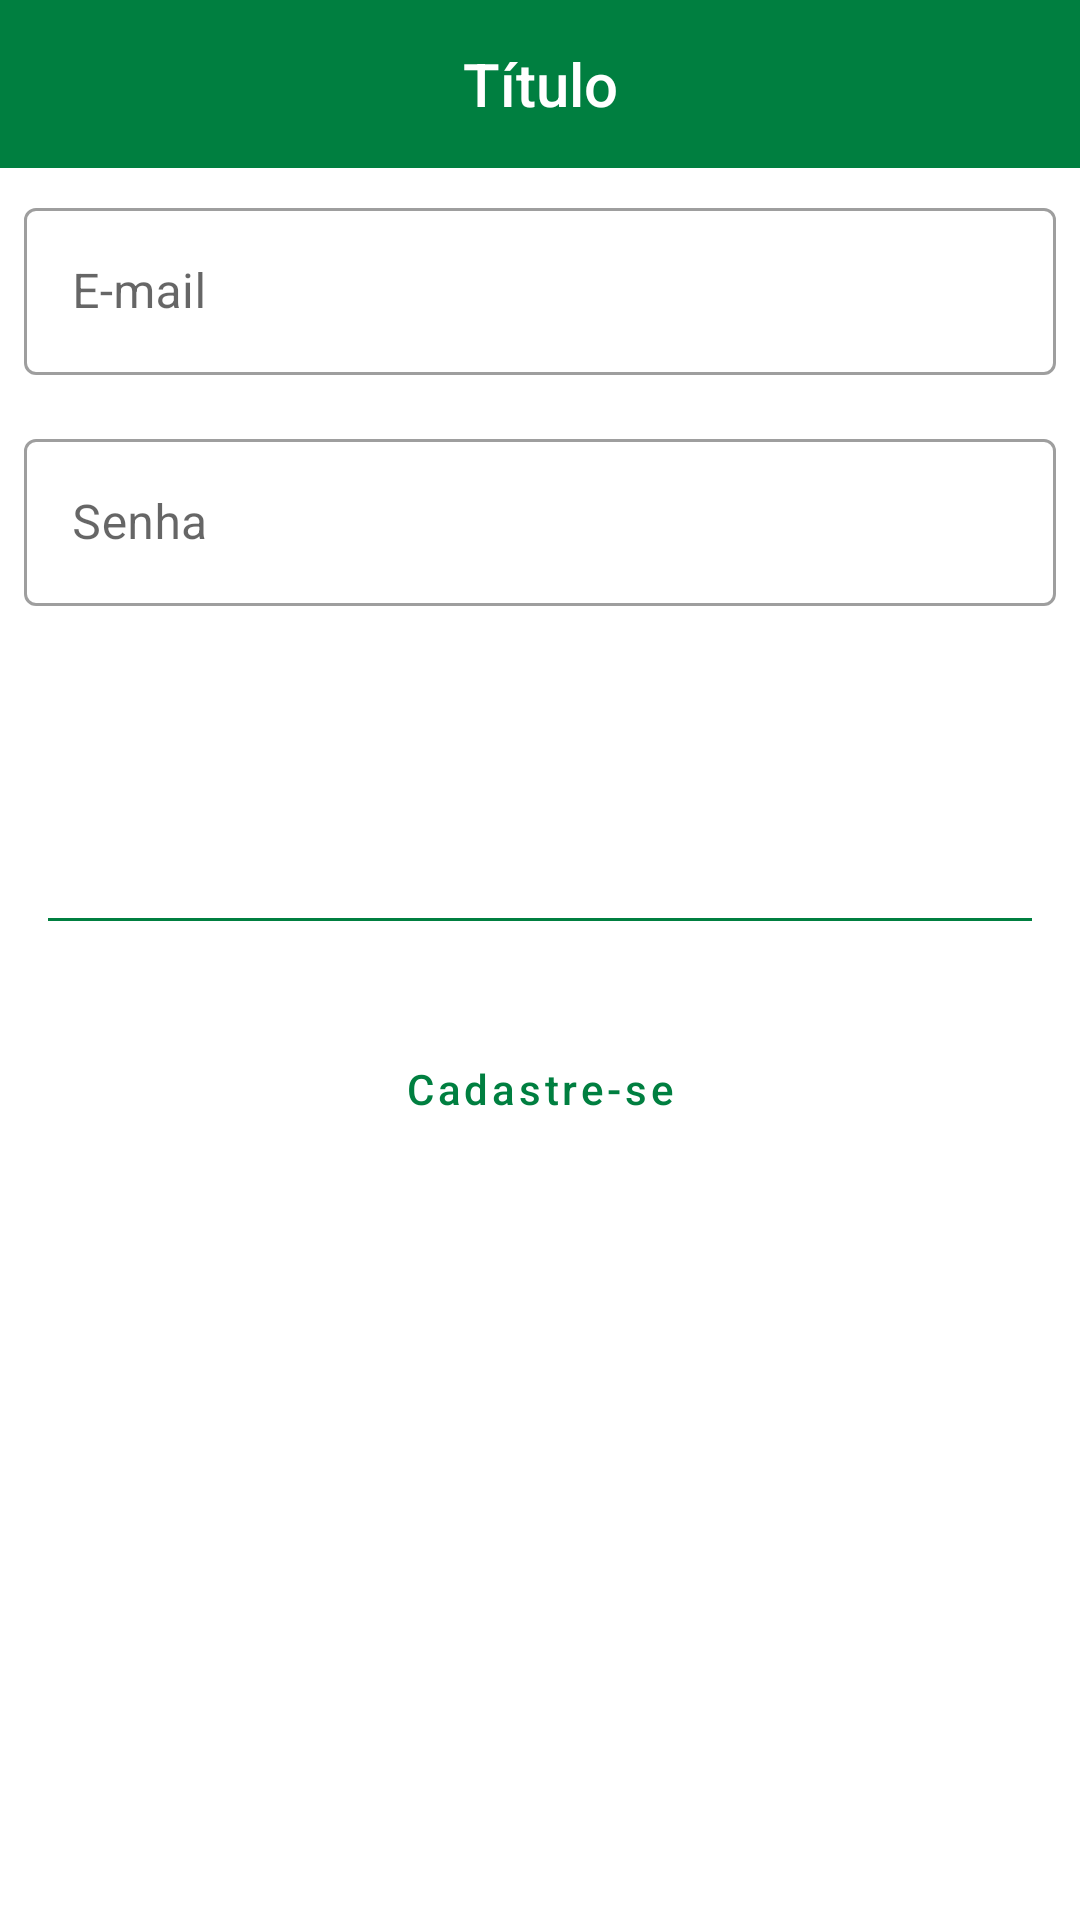

This screen was rendered from an Android layout file. Write that file and the resources it references.
<!-- AndroidManifest.xml: application theme Theme.IFitness -->
<!-- res/layout/activity_login.xml -->
<?xml version="1.0" encoding="utf-8"?>
<LinearLayout xmlns:android="http://schemas.android.com/apk/res/android"
    xmlns:app="http://schemas.android.com/apk/res-auto"
    xmlns:tools="http://schemas.android.com/tools"
    android:layout_width="match_parent"
    android:layout_height="match_parent"
    android:orientation="vertical"
    tools:context=".LoginActivity">

    <com.google.android.material.appbar.AppBarLayout
        android:layout_width="match_parent"
        android:layout_height="wrap_content">

    <include layout="@layout/menu_toolbar_layout"
        android:layout_width="match_parent"
        android:layout_height="?attr/actionBarSize" />

    </com.google.android.material.appbar.AppBarLayout>

    <com.google.android.material.textfield.TextInputLayout
        android:layout_width="match_parent"
        android:layout_height="wrap_content"
        android:hint="@string/email"
        style="@style/Widget.MaterialComponents.TextInputLayout.OutlinedBox"
        android:layout_margin="8dp">

        <com.google.android.material.textfield.TextInputEditText
            android:id="@+id/txtEmail"
            android:layout_width="match_parent"
            android:layout_height="wrap_content"
            android:inputType="textEmailAddress" />

    </com.google.android.material.textfield.TextInputLayout>

    <com.google.android.material.textfield.TextInputLayout
        android:layout_width="match_parent"
        android:layout_height="wrap_content"
        android:hint="@string/senha"
        style="@style/Widget.MaterialComponents.TextInputLayout.OutlinedBox"
        android:layout_margin="8dp">

        <com.google.android.material.textfield.TextInputEditText
            android:id="@+id/txtSenha"
            android:layout_width="match_parent"
            android:layout_height="wrap_content"
            android:inputType="textPassword" />
    </com.google.android.material.textfield.TextInputLayout>

    <Button
        android:id="@+id/btnEntrar"
        style="@style/Widget.MaterialComponents.Button.UnelevatedButton"
        android:layout_width="match_parent"
        android:layout_height="wrap_content"
        android:backgroundTint="@color/green_primary"
        android:layout_margin="8dp"
        android:text="@string/txtEntrar" />

   <View
       android:layout_width="match_parent"
       android:layout_height="1dp"
       android:background="@color/green_primary"
       android:layout_marginTop="32dp"
       android:layout_marginLeft="16dp"
       android:layout_marginRight="16dp"/>

   <LinearLayout
       android:layout_width="match_parent"
       android:layout_height="wrap_content"
       android:orientation="horizontal"
       android:layout_marginTop="32dp"
       android:layout_gravity="center">

       <Button
           android:layout_width="match_parent"
           android:layout_height="wrap_content"
           android:id="@+id/btnCadastre_se"
           android:text="Cadastre-se"
           android:textAllCaps="false"
           style="@style/Widget.MaterialComponents.Button.TextButton"
           android:layout_gravity="center_horizontal"
           android:textColor="@color/green_primary"/>

   </LinearLayout>

</LinearLayout>
<!-- res/layout/menu_toolbar_layout.xml (included above) -->
<?xml version="1.0" encoding="utf-8"?>
<androidx.appcompat.widget.Toolbar xmlns:android="http://schemas.android.com/apk/res/android"
    android:id="@+id/toolbar"
    android:layout_width="match_parent"
    android:layout_height="?attr/actionBarSize"
    android:background="@color/green_primary">

    <TextView
        android:id="@+id/txtTituloToolbar"
        android:layout_width="wrap_content"
        android:layout_height="wrap_content"
        android:layout_gravity="center"
        android:text="@string/txtTituloToolbar"
        android:textAppearance="@android:style/TextAppearance.DeviceDefault.Widget.ActionBar.Title"
        android:textColor="@android:color/white" />

</androidx.appcompat.widget.Toolbar>
<!-- resources referenced by this layout -->
<resources>
  <color name="green_primary">#007f40</color>
  <string name="email">E-mail</string>
  <string name="senha">Senha</string>
  <string name="txtEntrar">Entrar</string>
  <string name="txtTituloToolbar">Título</string>
  <style name="Theme.IFitness" parent="Theme.MaterialComponents.Light.NoActionBar">
          
          <item name="colorPrimary">@color/green_primary</item>
          <item name="colorPrimaryVariant">@color/green_third</item>
          <item name="colorOnPrimary">@color/white</item>
          
          <item name="colorSecondary">@color/green_second</item>
          <item name="colorSecondaryVariant">@color/green_third</item>
          <item name="colorOnSecondary">@color/black</item>
          
          <item name="android:statusBarColor" tools:targetApi="l">?attr/colorPrimaryVariant</item>
          
      </style>
  <color name="green_third">#FF03DAC5</color>
  <color name="white">#FFFFFFFF</color>
  <color name="green_second">#FF018786</color>
  <color name="black">#FF000000</color>
</resources>
